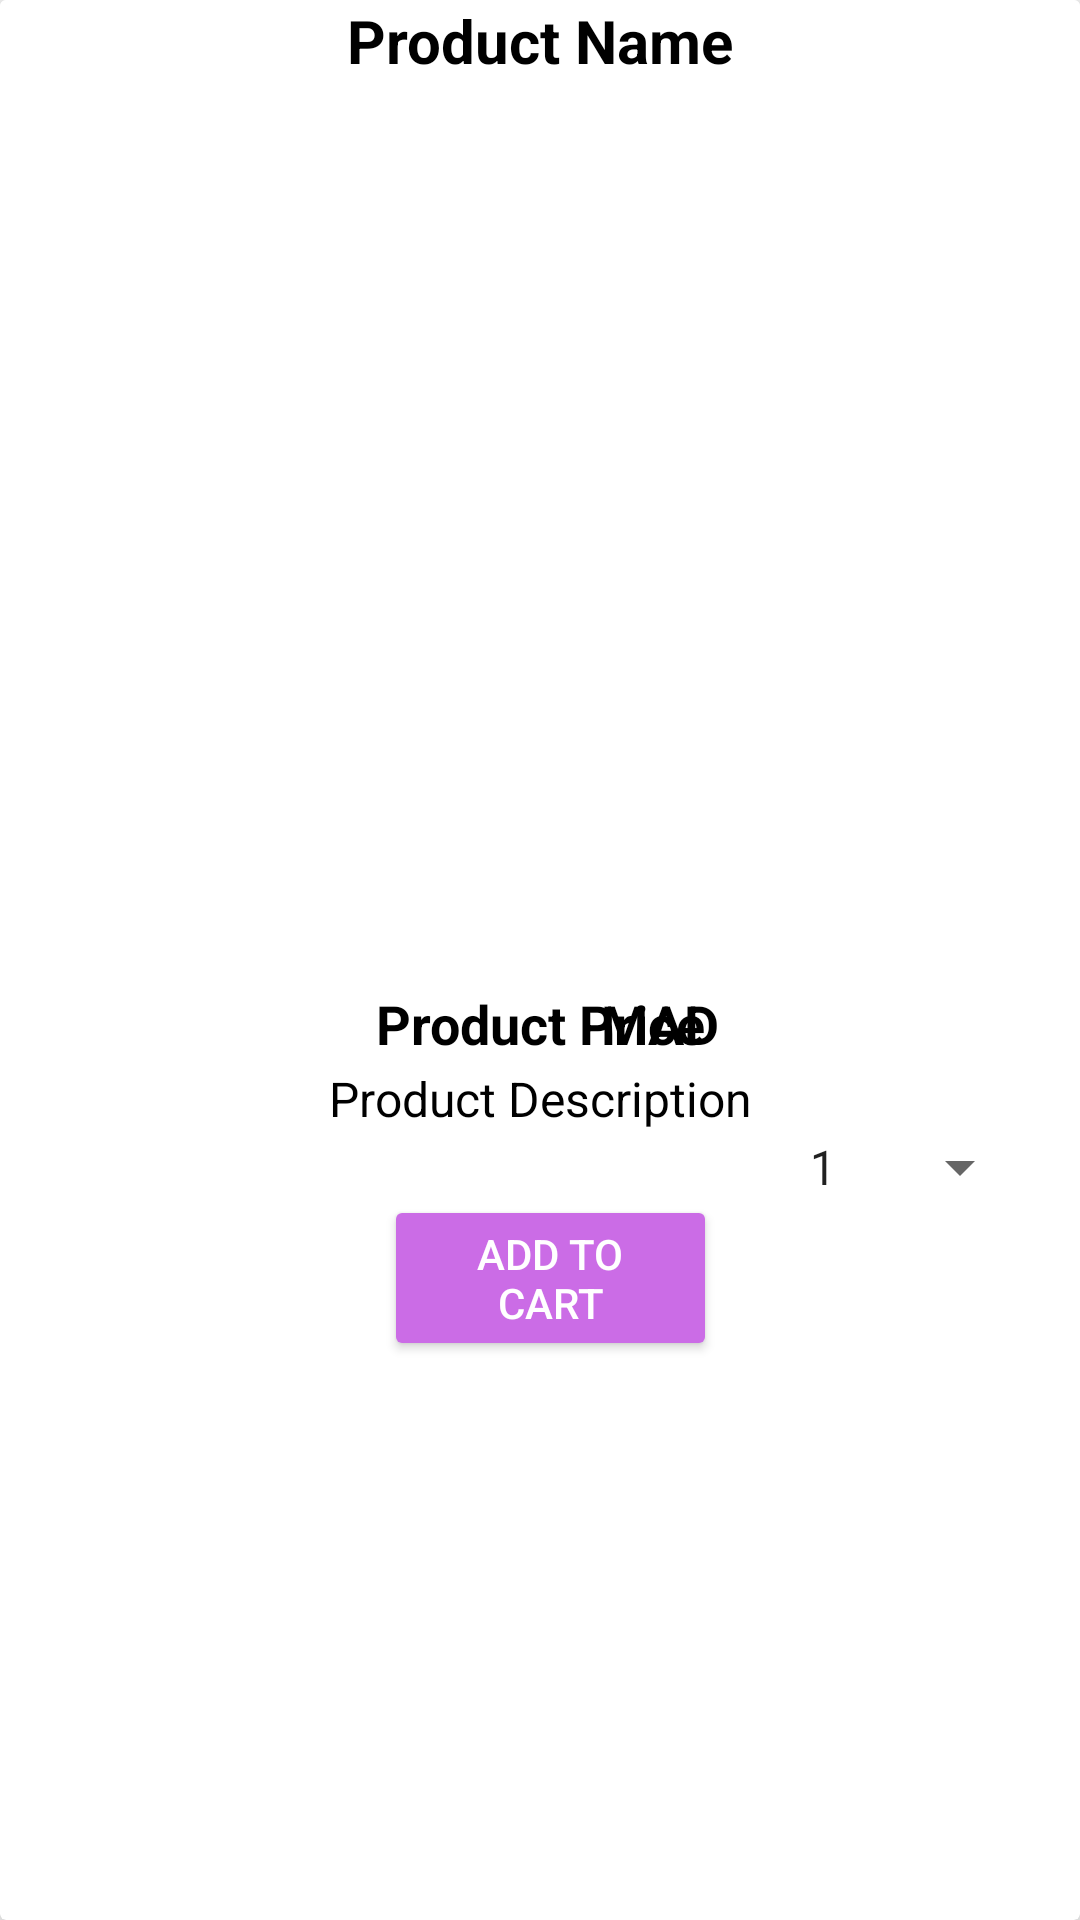

Here is an Android app screen rendered from its layout file. Give the layout XML and the strings, colors and styles it references.
<!-- AndroidManifest.xml: application theme Theme.MYNEWPYASSA -->
<!-- res/layout/product_item_layout.xml -->
<?xml version="1.0" encoding="utf-8"?>
<androidx.cardview.widget.CardView
    xmlns:android="http://schemas.android.com/apk/res/android"
    android:layout_width="match_parent"
    android:layout_height="wrap_content"
    xmlns:app="http://schemas.android.com/apk/res-auto"
    android:layout_marginTop="20dp"
    android:layout_marginStart="15dp"
    android:layout_marginEnd="15dp"
    app:cardElevation="15dp"
    >

    <RelativeLayout
        android:id="@+id/layoutProduct"
        android:layout_width="match_parent"
        android:layout_height="wrap_content"
        android:background="@color/white">

        <TextView
            android:id="@+id/product_name"
            android:layout_width="match_parent"
            android:layout_height="wrap_content"
            android:text="Product Name"
            android:textAlignment="center"
            android:textColor="@color/black"
            android:textSize="20dp"
            android:textStyle="bold" />

        <ImageView
            android:id="@+id/product_image"
            android:layout_width="match_parent"
            android:layout_height="300dp"
            android:layout_below="@+id/product_name"
            android:layout_marginTop="2dp"
            android:scaleType="centerCrop" />

        <TextView
            android:id="@+id/product_price"
            android:layout_width="match_parent"
            android:layout_height="wrap_content"
            android:layout_below="@+id/product_image"
            android:text="Product Price"
            android:textStyle="bold"
            android:textAlignment="center"
            android:textColor="@color/black"
            android:textSize="18dp" />

        <TextView
            android:id="@+id/MAD"
            android:layout_width="match_parent"
            android:layout_height="wrap_content"
            android:layout_below="@+id/product_image"
            android:layout_alignParentStart="true"
            android:layout_alignParentEnd="true"
            android:layout_marginTop="0dp"
            android:text="MAD"
            android:layout_marginStart="80dp"
            android:textAlignment="center"
            android:textColor="@color/black"
            android:textSize="18dp"
            android:textStyle="bold" />

        <TextView
            android:id="@+id/product_description"
            android:layout_width="match_parent"
            android:layout_height="wrap_content"
            android:layout_below="@+id/product_price"
            android:layout_marginTop="2dp"
            android:text="Product Description"
            android:textAlignment="center"
            android:textColor="@color/black"
            android:textSize="16dp" />

        <Spinner
            android:id="@+id/quantity_spinner"
            android:layout_width="wrap_content"
            android:layout_height="wrap_content"
            android:layout_below="@+id/product_description"
            android:layout_alignParentEnd="true"
            android:layout_marginTop="0dp"
            android:layout_marginEnd="16dp"
            android:entries="@array/quantity_options" />

        <Button
            android:id="@+id/add_to_cart_button"
            android:layout_width="133dp"
            android:layout_height="wrap_content"
            android:layout_below="@id/quantity_spinner"
            android:layout_alignParentStart="true"
            android:layout_alignParentEnd="true"
            android:layout_marginStart="128dp"
            android:layout_marginTop="-3dp"
            android:layout_marginEnd="121dp"
            android:backgroundTint="@color/appPurple"
            android:gravity="center"
            android:text="Add to Cart"
            android:textColor="@color/white" />


    </RelativeLayout>

</androidx.cardview.widget.CardView>
<!-- resources referenced by this layout -->
<resources>
  <string-array name="quantity_options">
          <item>1</item>
          <item>2</item>
          <item>3</item>
          <item>4</item>
          <item>5</item>
          <item>6</item>
          <item>7</item>
          <item>8</item>
          <item>9</item>
          <item>10</item>
      </string-array>
  <color name="appPurple">#CB6CE6</color>
  <color name="black">#FF000000</color>
  <color name="white">#FFFFFFFF</color>
  <style name="Theme.MYNEWPYASSA" parent="Theme.AppCompat.DayNight.NoActionBar">
          
          <item name="colorPrimary">@color/purple_200</item>
          <item name="colorPrimaryVariant">@color/purple_700</item>
          <item name="colorOnPrimary">@color/black</item>
          
          <item name="colorSecondary">@color/teal_200</item>
          <item name="colorSecondaryVariant">@color/teal_700</item>
          <item name="colorOnSecondary">@color/black</item>
          
          <item name="android:statusBarColor">?attr/colorPrimaryVariant</item>
          
      </style>
  <color name="purple_200">#FFBB86FC</color>
  <color name="purple_700">#FF3700B3</color>
  <color name="teal_200">#FF03DAC5</color>
  <color name="teal_700">#FF018786</color>
</resources>
